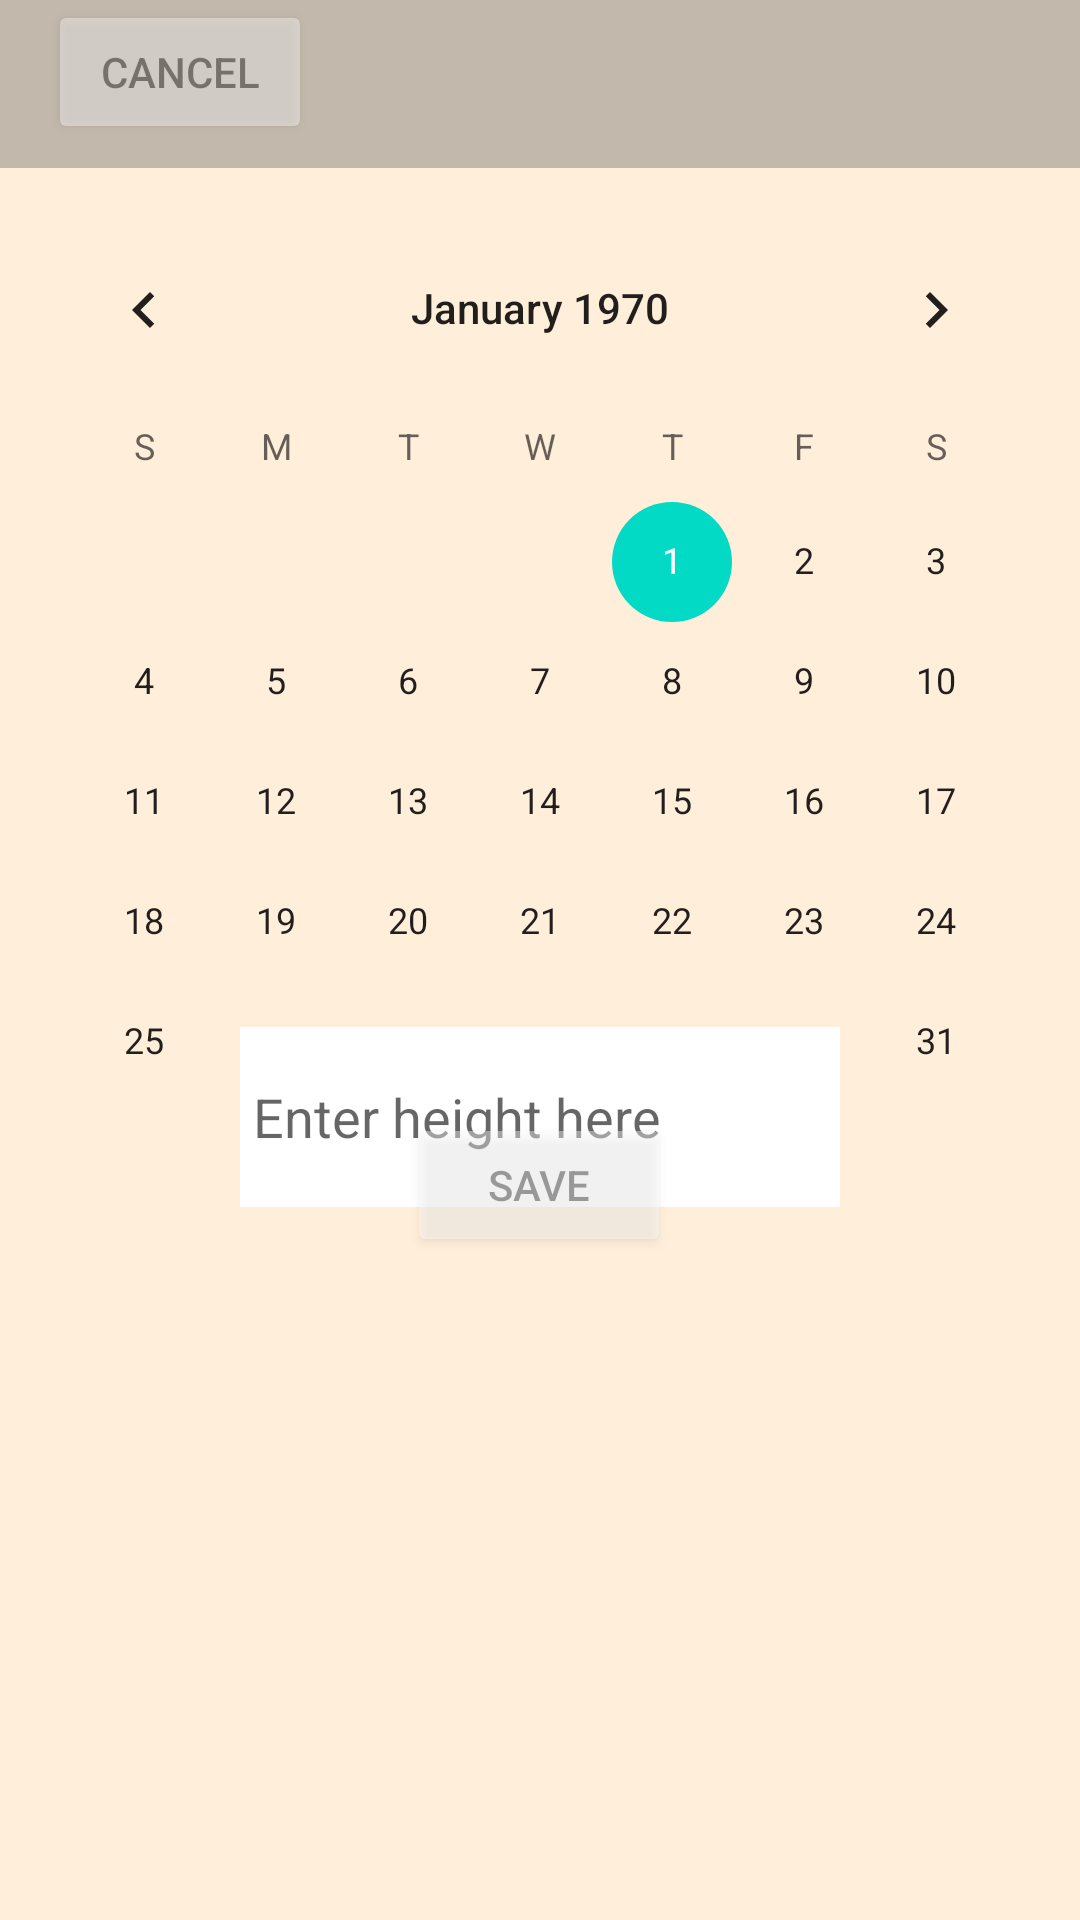

Here is an Android app screen rendered from its layout file. Give the layout XML and the strings, colors and styles it references.
<!-- AndroidManifest.xml: application theme Theme.WorkoutTracker -->
<!-- res/layout/activity_height.xml -->
<?xml version="1.0" encoding="utf-8"?>
<androidx.constraintlayout.widget.ConstraintLayout
    xmlns:android="http://schemas.android.com/apk/res/android"
    xmlns:app="http://schemas.android.com/apk/res-auto"
    xmlns:tools="http://schemas.android.com/tools"
    android:layout_width="match_parent"
    android:layout_height="match_parent"
    android:background="@color/background"
    app:layout_constraintBottom_toBottomOf="parent"
    app:layout_constraintEnd_toEndOf="parent"
    app:layout_constraintStart_toStartOf="parent"
    app:layout_constraintTop_toTopOf="parent"
    tools:context=".profile.height">

    <CalendarView
        android:id="@+id/calendar"
        android:layout_width="wrap_content"
        android:layout_height="wrap_content"
        android:layout_marginTop="16dp"
        app:layout_constraintEnd_toEndOf="parent"
        app:layout_constraintHorizontal_bias="0.491"
        app:layout_constraintStart_toStartOf="parent"
        app:layout_constraintTop_toBottomOf="@+id/textView3" />


    <TextView
        android:id="@+id/textView3"
        android:layout_width="wrap_content"
        android:layout_height="wrap_content"
        android:text="Height"
        android:textColor="#43a047"
        android:textSize="40sp"
        android:textStyle="italic|bold"
        app:layout_constraintBottom_toTopOf="@+id/calendar"
        app:layout_constraintEnd_toEndOf="parent"
        app:layout_constraintHorizontal_bias="0.498"
        app:layout_constraintStart_toStartOf="parent"
        app:layout_constraintTop_toTopOf="parent"
        app:layout_constraintVertical_bias="0.791" />

    <EditText
        android:id="@+id/height"
        android:layout_width="match_parent"
        android:layout_height="60dp"
        android:layout_marginStart="80dp"
        android:layout_marginEnd="80dp"
        android:layout_marginBottom="296dp"
        android:background="@color/white"
        android:ems="10"
        android:hint=" Enter height here"
        android:inputType="numberDecimal"
        app:layout_constraintBottom_toBottomOf="parent"
        app:layout_constraintEnd_toEndOf="parent"
        app:layout_constraintHorizontal_bias="0.0"
        app:layout_constraintStart_toStartOf="parent"
        app:layout_constraintTop_toBottomOf="@+id/calendar"
        app:layout_constraintVertical_bias="0.527" />

    <androidx.appcompat.widget.Toolbar
        android:id="@+id/toolbar"
        android:layout_width="409dp"
        android:layout_height="wrap_content"
        android:background="@color/latte"
        android:minHeight="?attr/actionBarSize"
        android:theme="?attr/actionBarTheme"
        app:layout_constraintBottom_toTopOf="@+id/textView3"
        app:layout_constraintEnd_toEndOf="parent"
        app:layout_constraintHorizontal_bias="0.0"
        app:layout_constraintStart_toStartOf="parent"
        app:layout_constraintTop_toTopOf="parent"
        app:layout_constraintVertical_bias="0.0" />

    <Button
        android:id="@+id/save"
        android:layout_width="wrap_content"
        android:layout_height="wrap_content"
        android:layout_marginStart="161dp"
        android:layout_marginTop="62dp"
        android:layout_marginEnd="162dp"
        android:layout_marginBottom="221dp"
        android:alpha="0.4"
        android:backgroundTint="#80FFFFFF"
        android:backgroundTintMode="src_over"
        android:text="save"
        app:layout_constraintBottom_toBottomOf="parent"
        app:layout_constraintEnd_toEndOf="parent"
        app:layout_constraintStart_toStartOf="parent"/>
    <Button
        android:id="@+id/cancel"
        android:layout_width="wrap_content"
        android:layout_height="wrap_content"
        android:layout_marginStart="16dp"
        android:layout_marginBottom="8dp"
        android:alpha="0.4"
        android:backgroundTint="#80FFFFFF"
        android:backgroundTintMode="src_over"
        android:text="Cancel"
        app:layout_constraintBottom_toBottomOf="@+id/toolbar"
        app:layout_constraintStart_toStartOf="parent"
        app:layout_constraintTop_toTopOf="parent"
        app:layout_constraintVertical_bias="1.0" />

</androidx.constraintlayout.widget.ConstraintLayout>
<!-- resources referenced by this layout -->
<resources>
  <color name="background">#FFEEDA</color>
  <color name="latte">#C2B8AC</color>
  <color name="white">#FFFFFFFF</color>
  <style name="Theme.WorkoutTracker" parent="Theme.MaterialComponents.DayNight.DarkActionBar">
          
          <item name="colorPrimary">@color/latte</item>
          <item name="colorPrimaryVariant">@color/latte</item>
          <item name="colorOnPrimary">@color/white</item>
          
          <item name="colorSecondary">@color/teal_200</item>
          <item name="colorSecondaryVariant">@color/teal_700</item>
          <item name="colorOnSecondary">@color/black</item>
          
          <item name="android:statusBarColor" tools:targetApi="l">?attr/colorPrimaryVariant</item>
          
      </style>
  <color name="teal_200">#FF03DAC5</color>
  <color name="teal_700">#FF018786</color>
  <color name="black">#FF000000</color>
</resources>
